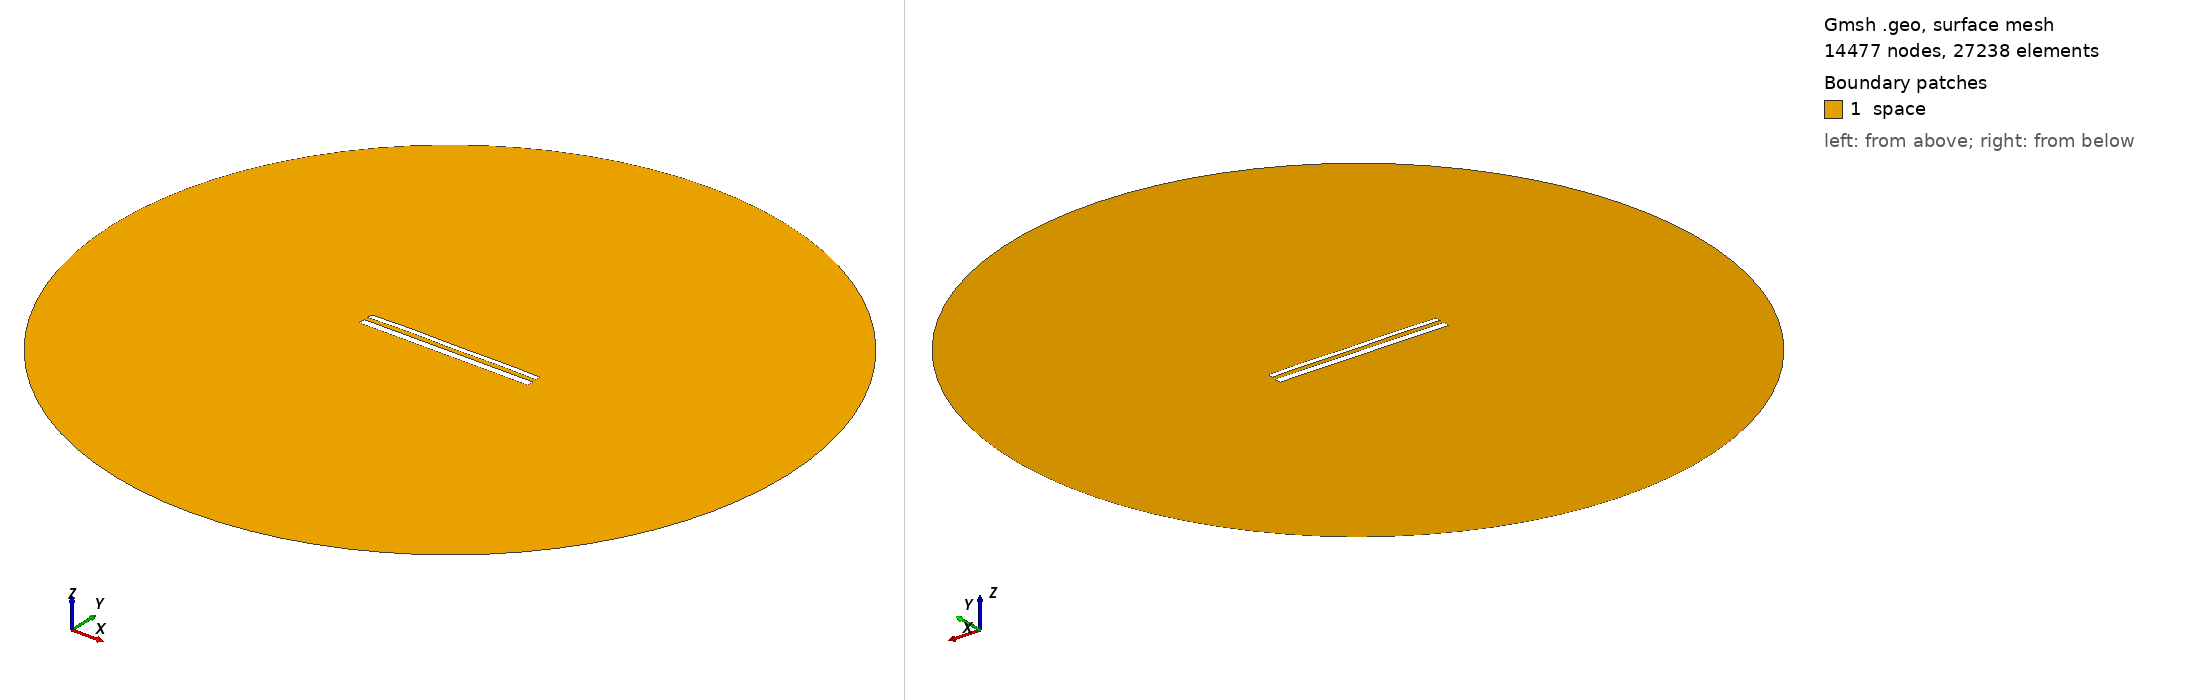

Gmsh geometry script, surface-meshed: 14477 nodes, 27238 surface elements. Boundary patches (legend numbers): 1 space. Left view from above one corner, right view from below the opposite corner. Legend entries are the model's physical surfaces. The drawing asked Gmsh for element sizes between 1% and 20% of the model's largest extent; the script's own settings can give other sizes.

=== 12495.geo (drawn) ===
//---------------------------------------
// Geometry kernel
//---------------------------------------

SetFactory("OpenCASCADE");



//---------------------------------------
// Parameters of the geometry
//---------------------------------------

// Overetch of the upper plate
overetch = 0.375;

// Distance between the plates
distance = 2.5;

// Discretization over the x axis (for the deformation)
nx = 50; 

// Length of the plate
L = 100 - overetch; 

// Number of modes
n = 4; 

// 1st mode coefficient
coeff(1) = 0.15;
beta(1) = 0.596864 * 3.1415926535 / L;

// 2nd mode coefficient
coeff(2) = 0.15;
beta(2) = 1.49418 * 3.1415926535 / L;

// 3rd mode coefficient
coeff(3) = 0.07499999999999998;
beta(3) = 2.50025 * 3.1415926535 / L;

// 4th mode coefficient
coeff(4) = 0.15;
beta(4) = 3.49999 * 3.1415926535 / L;



//---------------------------------------
// Upper plate (deformed rectangle)
//---------------------------------------

// Coordiantes of the upper plate
xmin = -50;
xmax = 50 - overetch;

// Height of the upper plate
yheight = 4 - 2 * overetch;

// Indexes of the points
UpperID[] = {};
LowerID[] = {};
LeftID[] = {};
RightID[] = {};

// Point index
p = 1;

// Horizontal edges
For i In {1:nx}
    x = xmin + (i-1)*(xmax - xmin)/(nx-1);

    y_bottom = distance / 2 + overetch;
    For j In {1:n}
        C = (Cosh(beta(j)*L) + Cos(beta(j)*L)) / (Sinh(beta(j)*L) + Sin(beta(j)*L));
        y_bottom  = y_bottom + coeff(j) * (Cosh(beta(j)*(x+50)) - Cos(beta(j)*(x+50)) - C * (Sinh(beta(j)*(x+50)) - Sin(beta(j)*(x+50))));
    EndFor

    y_top = y_bottom + yheight;

    Point(p) = {x, y_top, 0, 1.0};
    UpperID[i] = p;
    p = p + 1;

    Point(p) = {x, y_bottom, 0, 1.0};
    LowerID[i] = p;
    p = p + 1;
EndFor

// Create point lists
UpperPts[] = {}; LowerPts[] = {};
For i In {1:nx}
  UpperPts[] += {UpperID[i]};
  LowerPts[] += {LowerID[i]};
EndFor

// Build splines
Spline(1) = {UpperPts[]};
Spline(2) = {LowerPts[]};
Line(3) = {LowerPts[nx-1], UpperPts[nx-1]};
Line(4) = {LowerPts[0], UpperPts[0]};

// Build the plane surface
Curve Loop(1) = {2, 3, -1, -4};
Plane Surface(1) = {1};



//---------------------------------------
// Lower plate (rectangle)
//---------------------------------------

// Vertices
Point(1001) = {-50, -1, 0, 1.0};
Point(1002) = { 50, -1, 0, 1.0};
Point(1003) = { 50,  -5, 0, 1.0};
Point(1004) = {-50,  -5, 0, 1.0};

// Edges
Line(5) = {1001, 1002};
Line(6) = {1002, 1003};
Line(7) = {1003, 1004};
Line(8) = {1004, 1001};

// Plane surface
Line Loop(2) = {5, 6, 7, 8};
Plane Surface(2) = {2}; 



//---------------------------------------
// Outer (fictious) boundary
//---------------------------------------

// Points
Point(1005) = {0, 0, 0};       // Center
Point(1006) = {200, 0, 0};     // Start point
Point(1007) = {0, 200, 0};     // 90 degrees
Point(1008) = {-200, 0, 0};    // 180 degrees
Point(1009) = {0, -200, 0};    // 270 degrees

// Circle arcs (each needs start, center, end)
Circle(9) = {1006, 1005, 1007};
Circle(10) = {1007, 1005, 1008};
Circle(11) = {1008, 1005, 1009};
Circle(12) = {1009, 1005, 1006};

// Plane surface for the entire domain
Curve Loop(3) = {9, 10, 11, 12};
Surface(3) = {3};

// Subtract the plates from the whole domain to obtain the actual domain where we want to solve the equations
BooleanDifference{ Surface{3}; Delete; }{ Surface{1}; Surface{2}; Delete; }




//---------------------------------------
// Transfinite Lines/Curves
//---------------------------------------

// Set the number of points on the boundaries
r = 7;

// Plates
Transfinite Curve {1, 2} = 50*r Using Progression 1;
Transfinite Curve {3, 4} = 2*r Using Progression 1;
Transfinite Line {5, 7} = 50*r Using Progression 1;
Transfinite Line {6, 8} = 2*r Using Progression 1;

// Outer boundary
Transfinite Line {9, 10, 11, 12} = 20 Using Progression 1;



//---------------------------------------
// Physical groups
//---------------------------------------                

// Physical curves (boundaries)
Physical Line("force_segment", 10) = {2};
Physical Line("upper_plate", 11) = {1, 3, 4};
Physical Line("lower_plate", 12) = {5, 6, 7, 8};
Physical Line("boundary", 20) = {9, 10, 11, 12};

// Physical Surfaces
Physical Surface("space", 30) = {3};



//---------------------------------------
// 6. Generate the Mesh
//---------------------------------------

// 2D mesh generation
Mesh 2;
